Dataset: Data (GitHub, billlyzhaoyh/StillGood). Classes: apple, broccoli, butternut squash, carrot, egg, garlic, lemon, lime, onion, potato.

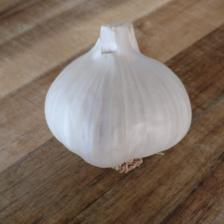
Label: garlic

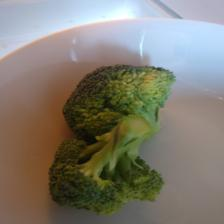
Label: broccoli

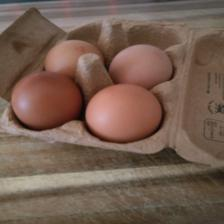
Label: egg

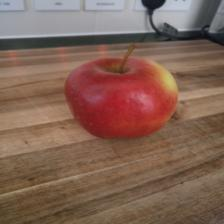
Label: apple

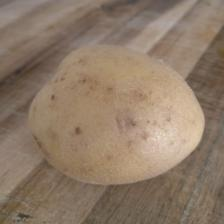
Label: potato

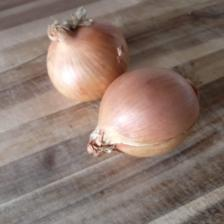
Label: onion
